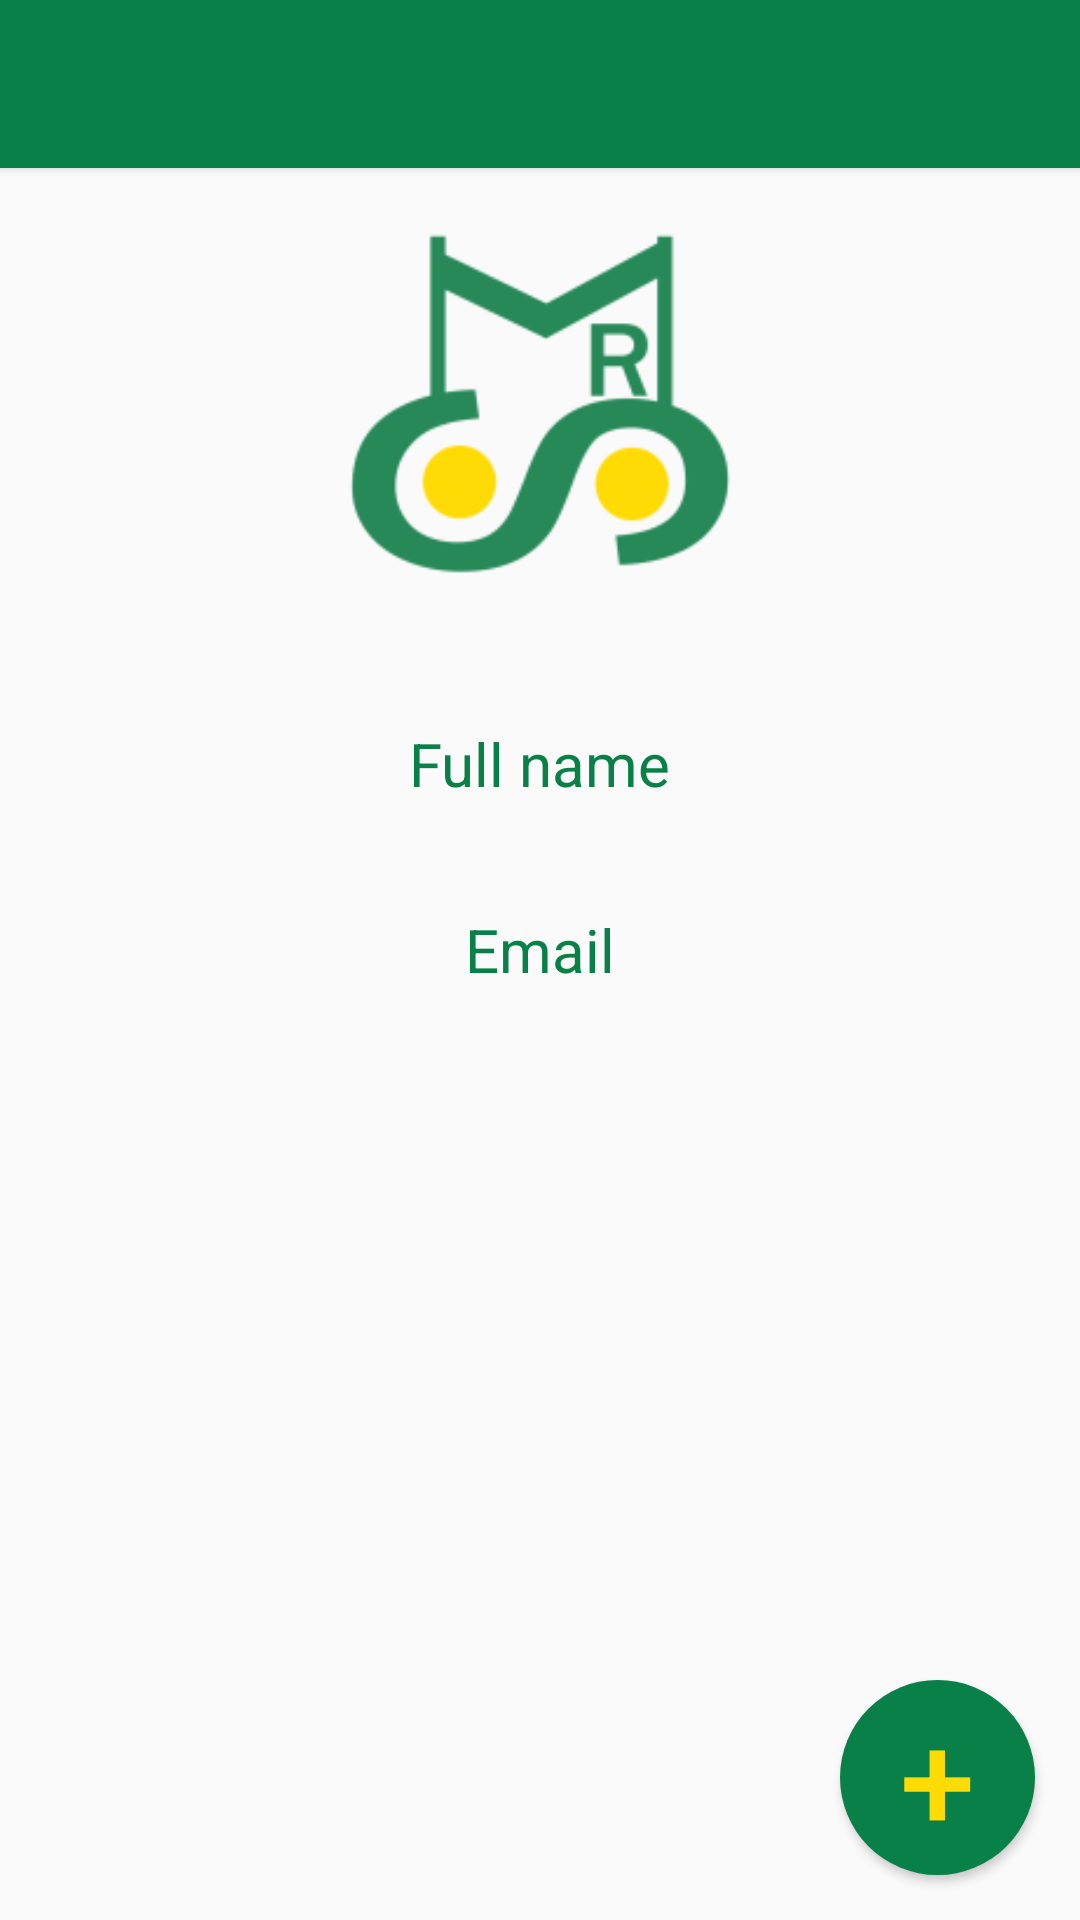

Layout XML and referenced resources for this Android screen:
<!-- AndroidManifest.xml: application theme AppTheme -->
<!-- res/layout/addfriendprofile.xml -->
<?xml version="1.0" encoding="utf-8"?>
<RelativeLayout xmlns:android="http://schemas.android.com/apk/res/android"
    android:layout_width="match_parent" android:layout_height="match_parent" >

    <include
        android:id="@+id/tool_bar"
        layout="@layout/tool_bar"
        android:layout_height="wrap_content"
        android:layout_width="match_parent" />

    <ImageView
        android:layout_width="150dp"
        android:layout_height="150dp"
        android:id="@+id/userImage"
        android:layout_centerHorizontal="true"
        android:layout_below="@+id/tool_bar"
        android:layout_marginTop="5dp"
        android:src="@mipmap/ic_launcher" />

    <TextView
        android:layout_width="wrap_content"
        android:layout_height="wrap_content"
        android:text="Full name"
        android:id="@+id/fullName"
        android:textColor="@color/colorPrimary"
        android:textSize="20sp"
        android:layout_marginTop="30dp"
        android:layout_below="@+id/userImage"
        android:layout_centerHorizontal="true"
        android:layout_marginStart="5dp"
        android:layout_marginEnd="5dp"/>

    <TextView
        android:layout_width="wrap_content"
        android:layout_height="wrap_content"
        android:text="Email"
        android:id="@+id/email"
        android:textColor="@color/colorPrimary"
        android:textSize="20sp"
        android:layout_below="@+id/fullName"
        android:layout_centerHorizontal="true"
        android:layout_marginTop="35dp"
        android:layout_marginStart="5dp"
        android:layout_marginEnd="5dp"/>

    <Button
        android:layout_width="65dp"
        android:layout_height="65dp"
        android:text="+"
        android:gravity="center"
        android:id="@+id/addFriend"
        android:layout_alignParentBottom="true"
        android:layout_alignParentEnd="true"
        android:background="@drawable/roundbutton"
        android:textSize="45sp"
        android:layout_marginBottom="15dp"
        android:layout_marginRight="15dp" />

</RelativeLayout>
<!-- res/layout/tool_bar.xml (included above) -->
<?xml version="1.0" encoding="utf-8"?>
<android.support.v7.widget.Toolbar
    android:layout_height="wrap_content"
    android:layout_width="match_parent"
    android:background="@color/colorPrimary"
    android:elevation="2dp"
    android:theme="@style/AppTheme"
    xmlns:android="http://schemas.android.com/apk/res/android" />
<!-- resources referenced by this layout -->
<resources>
  <color name="colorPrimary">#088047</color>
  <!-- drawable roundbutton (drawable) -->
  <?xml version="1.0" encoding="utf-8"?>
  <shape xmlns:android="http://schemas.android.com/apk/res/android"
      android:shape="oval">
      <corners android:radius="30dp"></corners>
      <solid android:color="@color/colorPrimary"></solid>
  </shape>
  <!-- mipmap ic_launcher: png bitmap (drawable-xxhdpi, 4341 bytes) -->
  <style name="AppTheme" parent="Theme.AppCompat.Light.NoActionBar">
          
          <item name="colorPrimary">@color/colorPrimary</item>
          <item name="colorPrimaryDark">@color/colorPrimaryDark</item>
          <item name="colorAccent">@color/colorAccent</item>
          <item name="android:textColorPrimary">@color/textColorPrimary</item>
      </style>
  <color name="colorPrimaryDark">#2e6436</color>
  <color name="colorAccent">#ffdb05</color>
  <color name="textColorPrimary">#ffdb05</color>
</resources>
